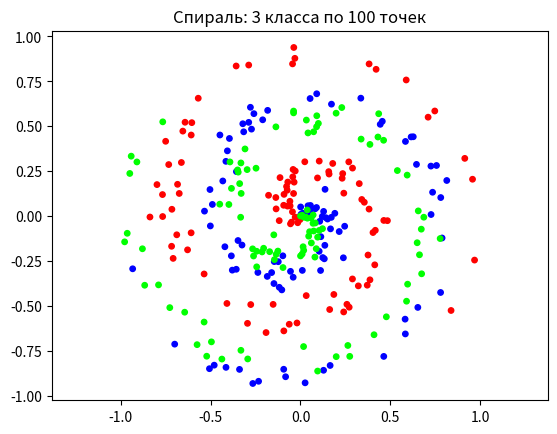

Here is the Python script that generated this plot:
import numpy as np
import matplotlib.pyplot as plt


def spiral_data(samples, classes):
    # Точки нескольких классов, закрученные в спирали.
    # samples — сколько точек в каждом классе, classes — сколько классов.
    # X: (samples * classes, 2) — координаты точек; y: (samples * classes,) — номер класса.
    X = np.zeros((samples * classes, 2))
    y = np.zeros(samples * classes, dtype=int)
    for c in range(classes):
        start, end = samples * c, samples * (c + 1)
        r = np.linspace(0.0, 1.0, samples)  # расстояние от центра: от 0 до 1
        t = np.linspace(c * 4, (c + 1) * 4, samples) + np.random.randn(samples) * 0.2  # угол + немного шума
        X[start:end, 0] = r * np.sin(t * 2.5)
        X[start:end, 1] = r * np.cos(t * 2.5)
        y[start:end] = c
    return X, y


# Этот блок работает только при запуске самого файла, а при import пропускается
if __name__ == '__main__':
    np.random.seed(0)
    X, y = spiral_data(100, 3)
    plt.scatter(X[:, 0], X[:, 1], c=y, cmap='brg', s=15)
    plt.title('Спираль: 3 класса по 100 точек')
    plt.axis('equal')
    plt.show()
